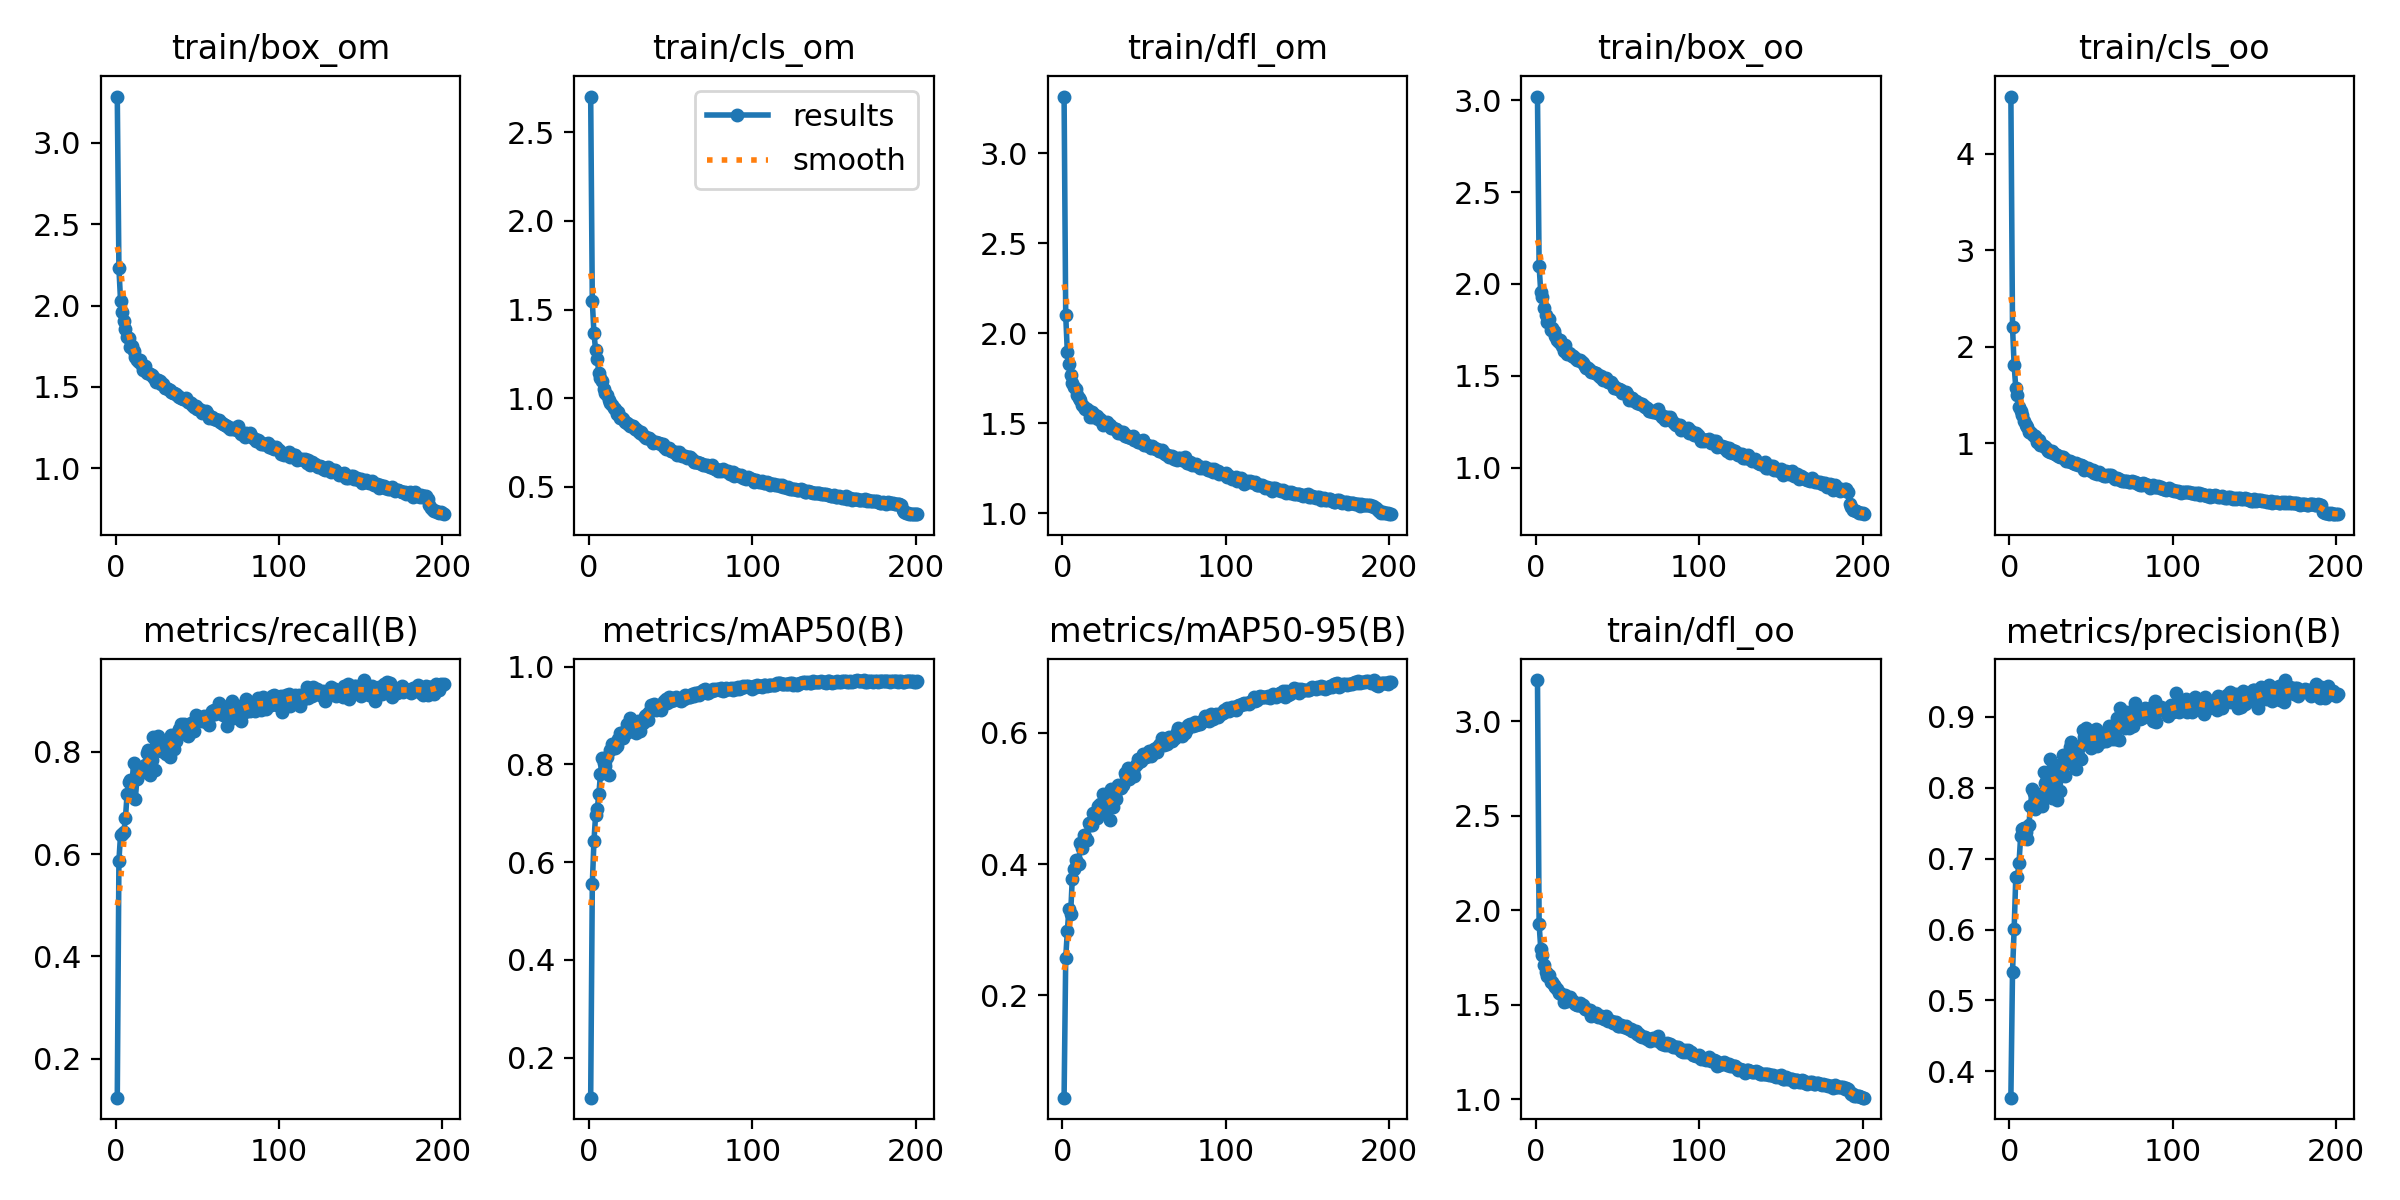

Source data for this figure (header and first rows):
epoch, train/box_om, train/cls_om, train/dfl_om, train/box_oo, train/cls_oo, train/dfl_oo, metrics/precision(B), metrics/recall(B), metrics/mAP50(B), metrics/mAP50-95(B), val/box_om, val/cls_om, val/dfl_om, val/box_oo, val/cls_oo, val/dfl_oo, lr/pg0, lr/pg1, lr/pg2
1, 3.285, 2.702, 3.315, 3.02, 4.59, 3.218, 0.3629, 0.1241, 0.118, 0.04357, 3.077, 2.988, 2.983, 2.664, 4.014, 2.73, 0.0006618, 0.0006618, 0.0006618
2, 2.231, 1.546, 2.1, 2.098, 2.205, 1.927, 0.5405, 0.5872, 0.5554, 0.2566, 1.958, 1.428, 1.997, 1.802, 1.84, 1.849, 0.001322, 0.001322, 0.001322
3, 2.03, 1.366, 1.893, 1.956, 1.807, 1.797, 0.6008, 0.638, 0.6429, 0.2983, 1.877, 1.403, 1.9, 1.724, 1.674, 1.79, 0.001975, 0.001975, 0.001975
4, 1.96, 1.273, 1.83, 1.93, 1.575, 1.761, 0.6743, 0.6394, 0.6954, 0.3321, 1.84, 1.288, 1.863, 1.766, 1.427, 1.78, 0.00197, 0.00197, 0.00197
5, 1.903, 1.221, 1.77, 1.871, 1.499, 1.709, 0.6738, 0.6434, 0.7085, 0.3231, 1.81, 1.157, 1.828, 1.755, 1.357, 1.758, 0.00197, 0.00197, 0.00197
6, 1.853, 1.144, 1.724, 1.829, 1.378, 1.671, 0.6945, 0.67, 0.7383, 0.3771, 1.674, 1.089, 1.737, 1.625, 1.236, 1.648, 0.001961, 0.001961, 0.001961
7, 1.805, 1.113, 1.703, 1.794, 1.331, 1.65, 0.7323, 0.7176, 0.7802, 0.3927, 1.676, 1.053, 1.746, 1.652, 1.137, 1.703, 0.001951, 0.001951, 0.001951
8, 1.802, 1.096, 1.692, 1.81, 1.29, 1.656, 0.7416, 0.7401, 0.8133, 0.4068, 1.648, 1.048, 1.721, 1.633, 1.139, 1.676, 0.001941, 0.001941, 0.001941
9, 1.746, 1.052, 1.656, 1.752, 1.234, 1.618, 0.7437, 0.7455, 0.8028, 0.3995, 1.64, 1.028, 1.692, 1.649, 1.115, 1.675, 0.001931, 0.001931, 0.001931
10, 1.75, 1.027, 1.641, 1.763, 1.187, 1.618, 0.7379, 0.7388, 0.7971, 0.3998, 1.624, 1.009, 1.673, 1.654, 1.058, 1.685, 0.001921, 0.001921, 0.001921
11, 1.72, 1.017, 1.627, 1.742, 1.172, 1.603, 0.7282, 0.7783, 0.8155, 0.4321, 1.598, 0.957, 1.655, 1.594, 1.015, 1.628, 0.001911, 0.001911, 0.001911
12, 1.684, 0.9886, 1.599, 1.716, 1.113, 1.592, 0.7468, 0.7068, 0.7789, 0.4242, 1.537, 1, 1.619, 1.554, 1.09, 1.614, 0.001901, 0.001901, 0.001901
13, 1.666, 0.9751, 1.592, 1.693, 1.117, 1.58, 0.774, 0.746, 0.8299, 0.4448, 1.545, 0.9226, 1.624, 1.548, 0.9941, 1.609, 0.001892, 0.001892, 0.001892
14, 1.655, 0.962, 1.578, 1.685, 1.101, 1.564, 0.7989, 0.7617, 0.8424, 0.4417, 1.553, 0.9007, 1.623, 1.542, 0.9514, 1.607, 0.001882, 0.001882, 0.001882
15, 1.668, 0.9438, 1.581, 1.695, 1.076, 1.563, 0.7932, 0.7588, 0.8371, 0.4373, 1.611, 0.9258, 1.651, 1.598, 0.9617, 1.624, 0.001872, 0.001872, 0.001872
16, 1.636, 0.9398, 1.568, 1.664, 1.073, 1.553, 0.77, 0.7601, 0.8341, 0.4632, 1.483, 0.8843, 1.58, 1.489, 0.9303, 1.556, 0.001862, 0.001862, 0.001862
17, 1.602, 0.9097, 1.536, 1.637, 1.015, 1.516, 0.7748, 0.7641, 0.8383, 0.46, 1.521, 0.879, 1.599, 1.522, 0.927, 1.574, 0.001852, 0.001852, 0.001852
18, 1.627, 0.92, 1.564, 1.666, 1.032, 1.553, 0.7916, 0.7737, 0.8513, 0.4588, 1.518, 0.8809, 1.59, 1.547, 0.9214, 1.576, 0.001842, 0.001842, 0.001842
19, 1.584, 0.8897, 1.534, 1.617, 0.9866, 1.521, 0.7808, 0.7986, 0.865, 0.4779, 1.512, 0.8353, 1.589, 1.519, 0.8385, 1.574, 0.001832, 0.001832, 0.001832
20, 1.586, 0.887, 1.544, 1.627, 0.9876, 1.536, 0.7741, 0.8044, 0.865, 0.4758, 1.496, 0.8398, 1.572, 1.496, 0.8685, 1.553, 0.001823, 0.001823, 0.001823
21, 1.58, 0.8838, 1.54, 1.619, 0.9765, 1.54, 0.8216, 0.7554, 0.8538, 0.4699, 1.515, 0.8777, 1.585, 1.529, 0.8901, 1.589, 0.001813, 0.001813, 0.001813
22, 1.572, 0.8678, 1.522, 1.61, 0.9579, 1.517, 0.8072, 0.7837, 0.8672, 0.4884, 1.47, 0.8488, 1.557, 1.476, 0.837, 1.549, 0.001803, 0.001803, 0.001803
23, 1.561, 0.8621, 1.523, 1.608, 0.9458, 1.517, 0.7987, 0.8296, 0.8815, 0.4921, 1.456, 0.8125, 1.555, 1.471, 0.8114, 1.551, 0.001793, 0.001793, 0.001793
24, 1.547, 0.8532, 1.505, 1.596, 0.9263, 1.504, 0.8148, 0.7653, 0.867, 0.4814, 1.497, 0.8437, 1.574, 1.5, 0.8471, 1.565, 0.001783, 0.001783, 0.001783
25, 1.53, 0.8406, 1.492, 1.586, 0.9116, 1.496, 0.8405, 0.8103, 0.8944, 0.5068, 1.429, 0.7859, 1.525, 1.453, 0.7679, 1.522, 0.001773, 0.001773, 0.001773
26, 1.544, 0.8422, 1.5, 1.589, 0.9257, 1.498, 0.7859, 0.8301, 0.8754, 0.4949, 1.437, 0.8231, 1.523, 1.469, 0.8057, 1.526, 0.001764, 0.001764, 0.001764
27, 1.539, 0.8413, 1.506, 1.588, 0.9025, 1.508, 0.815, 0.8058, 0.8805, 0.4831, 1.486, 0.8175, 1.583, 1.53, 0.7861, 1.599, 0.001754, 0.001754, 0.001754
28, 1.518, 0.826, 1.488, 1.573, 0.8915, 1.493, 0.8315, 0.8009, 0.8849, 0.5051, 1.423, 0.7942, 1.507, 1.454, 0.7721, 1.506, 0.001744, 0.001744, 0.001744
29, 1.518, 0.8255, 1.491, 1.57, 0.8769, 1.496, 0.783, 0.8044, 0.8645, 0.4677, 1.528, 0.8476, 1.598, 1.549, 0.8504, 1.594, 0.001734, 0.001734, 0.001734
30, 1.495, 0.8117, 1.476, 1.552, 0.8734, 1.48, 0.8197, 0.8176, 0.8891, 0.5137, 1.414, 0.7831, 1.509, 1.422, 0.79, 1.5, 0.001724, 0.001724, 0.001724
31, 1.493, 0.8005, 1.474, 1.541, 0.8555, 1.475, 0.7959, 0.796, 0.8675, 0.4866, 1.455, 0.8254, 1.545, 1.48, 0.8357, 1.531, 0.001714, 0.001714, 0.001714
32, 1.487, 0.8058, 1.468, 1.543, 0.864, 1.472, 0.8255, 0.8083, 0.8824, 0.5034, 1.453, 0.7867, 1.53, 1.473, 0.7847, 1.537, 0.001705, 0.001705, 0.001705
33, 1.478, 0.794, 1.467, 1.534, 0.8567, 1.47, 0.8459, 0.7899, 0.8836, 0.4988, 1.47, 0.7966, 1.545, 1.491, 0.7759, 1.534, 0.001695, 0.001695, 0.001695
34, 1.471, 0.782, 1.445, 1.522, 0.8357, 1.442, 0.8171, 0.8332, 0.8991, 0.5201, 1.381, 0.771, 1.496, 1.41, 0.7541, 1.495, 0.001685, 0.001685, 0.001685
35, 1.462, 0.7773, 1.446, 1.522, 0.8189, 1.451, 0.841, 0.818, 0.9002, 0.5173, 1.422, 0.7643, 1.512, 1.45, 0.7447, 1.498, 0.001675, 0.001675, 0.001675
36, 1.461, 0.772, 1.452, 1.513, 0.8194, 1.448, 0.8342, 0.8058, 0.8915, 0.516, 1.416, 0.7827, 1.51, 1.433, 0.7588, 1.486, 0.001665, 0.001665, 0.001665
37, 1.454, 0.7745, 1.45, 1.515, 0.8195, 1.454, 0.8568, 0.821, 0.9064, 0.5208, 1.402, 0.7605, 1.495, 1.421, 0.7272, 1.496, 0.001655, 0.001655, 0.001655
38, 1.446, 0.7625, 1.431, 1.507, 0.8036, 1.436, 0.865, 0.8381, 0.9203, 0.5385, 1.359, 0.7107, 1.478, 1.387, 0.6656, 1.48, 0.001645, 0.001645, 0.001645
39, 1.438, 0.7491, 1.432, 1.494, 0.793, 1.433, 0.833, 0.844, 0.9122, 0.5341, 1.362, 0.7218, 1.486, 1.397, 0.7012, 1.491, 0.001636, 0.001636, 0.001636
40, 1.434, 0.7526, 1.424, 1.498, 0.7898, 1.438, 0.8445, 0.8552, 0.9234, 0.546, 1.352, 0.7068, 1.458, 1.399, 0.6666, 1.482, 0.001626, 0.001626, 0.001626
41, 1.427, 0.7539, 1.423, 1.478, 0.7936, 1.429, 0.8267, 0.8467, 0.9107, 0.5303, 1.388, 0.736, 1.494, 1.422, 0.7064, 1.51, 0.001616, 0.001616, 0.001616
42, 1.423, 0.7459, 1.417, 1.481, 0.7766, 1.424, 0.8464, 0.8539, 0.9187, 0.5455, 1.367, 0.6991, 1.472, 1.4, 0.6568, 1.482, 0.001606, 0.001606, 0.001606
43, 1.429, 0.7442, 1.43, 1.489, 0.7766, 1.439, 0.8585, 0.8456, 0.9158, 0.5407, 1.383, 0.7147, 1.468, 1.414, 0.6631, 1.475, 0.001596, 0.001596, 0.001596
44, 1.409, 0.7409, 1.405, 1.469, 0.7743, 1.415, 0.84, 0.8309, 0.911, 0.5344, 1.383, 0.7359, 1.468, 1.43, 0.7006, 1.486, 0.001586, 0.001586, 0.001586
45, 1.405, 0.7393, 1.404, 1.465, 0.7695, 1.417, 0.8814, 0.8355, 0.9254, 0.5509, 1.347, 0.6825, 1.449, 1.39, 0.6445, 1.466, 0.001576, 0.001576, 0.001576
46, 1.401, 0.7243, 1.397, 1.468, 0.7284, 1.411, 0.871, 0.8557, 0.93, 0.5599, 1.338, 0.6922, 1.455, 1.386, 0.6274, 1.469, 0.001567, 0.001567, 0.001567
47, 1.389, 0.7147, 1.395, 1.448, 0.7301, 1.404, 0.8843, 0.8491, 0.9344, 0.5557, 1.328, 0.6788, 1.447, 1.372, 0.6191, 1.461, 0.001557, 0.001557, 0.001557
48, 1.377, 0.7167, 1.4, 1.435, 0.7418, 1.408, 0.872, 0.8397, 0.9253, 0.5565, 1.342, 0.706, 1.458, 1.383, 0.6492, 1.468, 0.001547, 0.001547, 0.001547
49, 1.379, 0.716, 1.404, 1.436, 0.7331, 1.408, 0.8657, 0.8724, 0.9372, 0.5678, 1.32, 0.6552, 1.437, 1.366, 0.5867, 1.439, 0.001537, 0.001537, 0.001537
50, 1.365, 0.7036, 1.38, 1.428, 0.7174, 1.389, 0.8561, 0.862, 0.9289, 0.5626, 1.302, 0.6853, 1.424, 1.344, 0.6454, 1.43, 0.001527, 0.001527, 0.001527
51, 1.365, 0.7029, 1.377, 1.427, 0.723, 1.387, 0.8763, 0.8683, 0.9351, 0.5628, 1.326, 0.6632, 1.435, 1.365, 0.615, 1.442, 0.001517, 0.001517, 0.001517
52, 1.357, 0.6944, 1.38, 1.423, 0.6981, 1.392, 0.8677, 0.8643, 0.9324, 0.5672, 1.329, 0.6696, 1.433, 1.36, 0.5985, 1.441, 0.001507, 0.001507, 0.001507
53, 1.342, 0.6935, 1.372, 1.407, 0.6997, 1.389, 0.8826, 0.8597, 0.9384, 0.5721, 1.297, 0.654, 1.42, 1.341, 0.5865, 1.443, 0.001498, 0.001498, 0.001498
54, 1.343, 0.6805, 1.364, 1.407, 0.6813, 1.38, 0.8585, 0.87, 0.9329, 0.5653, 1.315, 0.6609, 1.425, 1.362, 0.6073, 1.452, 0.001488, 0.001488, 0.001488
55, 1.349, 0.6949, 1.374, 1.415, 0.7025, 1.389, 0.8736, 0.8575, 0.9315, 0.5677, 1.3, 0.6595, 1.421, 1.35, 0.6063, 1.447, 0.001478, 0.001478, 0.001478
56, 1.338, 0.6761, 1.36, 1.401, 0.6835, 1.378, 0.8646, 0.8602, 0.9286, 0.5754, 1.294, 0.6531, 1.423, 1.331, 0.6021, 1.437, 0.001468, 0.001468, 0.001468
57, 1.31, 0.6715, 1.354, 1.367, 0.6746, 1.368, 0.8776, 0.8516, 0.9359, 0.5766, 1.287, 0.6422, 1.418, 1.325, 0.6011, 1.426, 0.001458, 0.001458, 0.001458
58, 1.316, 0.6705, 1.354, 1.381, 0.6658, 1.371, 0.8748, 0.8706, 0.9346, 0.5702, 1.304, 0.6442, 1.425, 1.355, 0.5927, 1.449, 0.001448, 0.001448, 0.001448
59, 1.316, 0.6739, 1.347, 1.383, 0.6647, 1.362, 0.8658, 0.8804, 0.9412, 0.5809, 1.269, 0.6435, 1.407, 1.308, 0.577, 1.42, 0.001438, 0.001438, 0.001438
60, 1.305, 0.6637, 1.344, 1.366, 0.6678, 1.362, 0.8696, 0.8817, 0.9384, 0.5828, 1.291, 0.6412, 1.417, 1.316, 0.5936, 1.429, 0.001429, 0.001429, 0.001429
... 141 more rows
